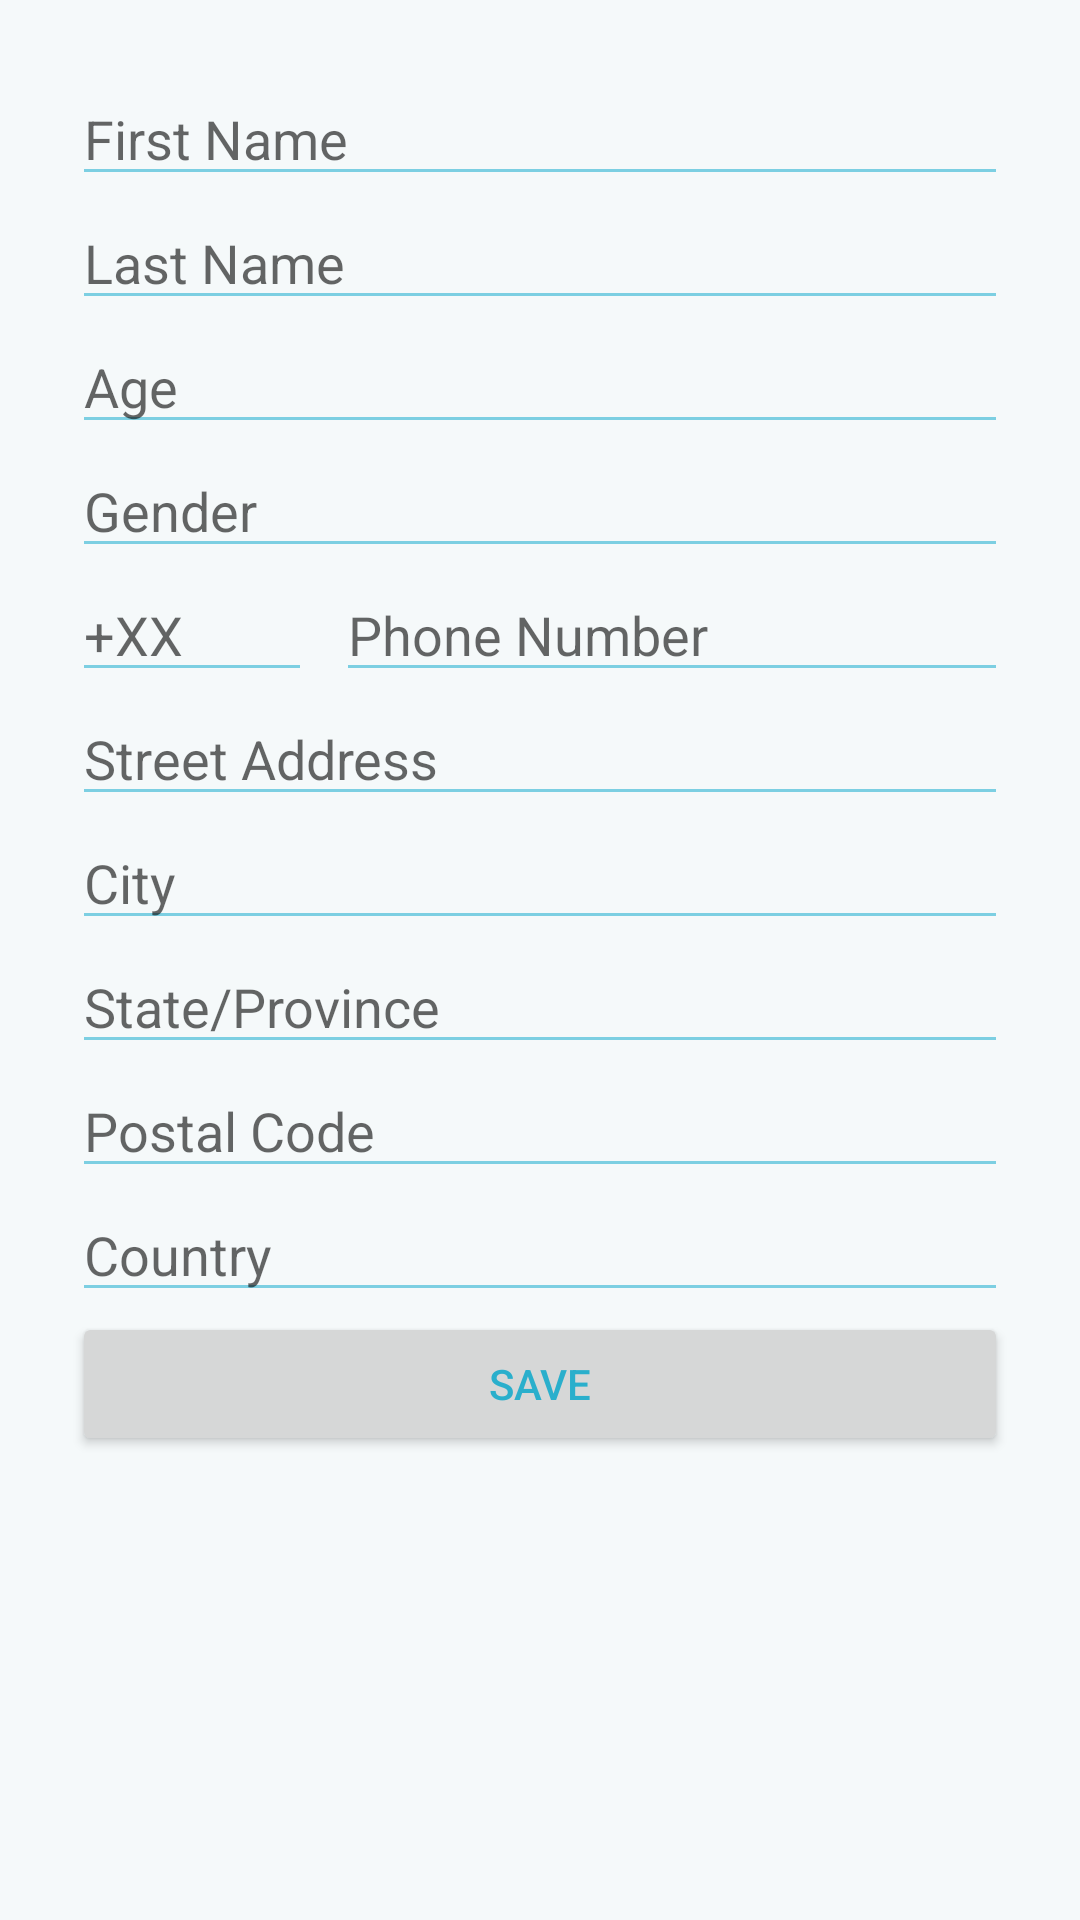

Write the Android layout XML for this screen, with the resource values it uses.
<!-- AndroidManifest.xml: application theme Theme.MedsHandy -->
<!-- res/layout/dialog_add_edit_patient.xml -->
<?xml version="1.0" encoding="utf-8"?>
<ScrollView xmlns:android="http://schemas.android.com/apk/res/android"
    android:layout_width="match_parent"
    android:layout_height="wrap_content">
    <LinearLayout
        android:orientation="vertical"
        android:layout_width="match_parent"
        android:layout_height="wrap_content"
        android:padding="24dp">

        <EditText
            android:id="@+id/et_first_name"
            android:layout_width="match_parent"
            android:layout_height="wrap_content"
            android:hint="First Name"
            android:textColor="@color/text_primary"/>

        <EditText
            android:id="@+id/et_last_name"
            android:layout_width="match_parent"
            android:layout_height="wrap_content"
            android:hint="Last Name"
            android:textColor="@color/text_primary"/>

        <EditText
            android:id="@+id/et_age"
            android:layout_width="match_parent"
            android:layout_height="wrap_content"
            android:hint="Age"
            android:inputType="number"
            android:textColor="@color/text_primary"/>

        <EditText
            android:id="@+id/et_gender"
            android:layout_width="match_parent"
            android:layout_height="wrap_content"
            android:hint="Gender"
            android:textColor="@color/text_primary"/>

        <LinearLayout
            android:layout_width="match_parent"
            android:layout_height="wrap_content"
            android:orientation="horizontal">

            <EditText
                android:id="@+id/et_country_code"
                android:layout_width="wrap_content"
                android:layout_height="wrap_content"
                android:hint="+XX"
                android:minWidth="80dp"
                android:textColor="@color/text_primary"/>

            <EditText
                android:id="@+id/et_contact"
                android:layout_width="match_parent"
                android:layout_height="wrap_content"
                android:hint="Phone Number"
                android:inputType="phone"
                android:layout_marginStart="8dp"
                android:textColor="@color/text_primary"/>
        </LinearLayout>

        <EditText
            android:id="@+id/et_street_address"
            android:layout_width="match_parent"
            android:layout_height="wrap_content"
            android:hint="Street Address"
            android:textColor="@color/text_primary"/>

        <EditText
            android:id="@+id/et_city"
            android:layout_width="match_parent"
            android:layout_height="wrap_content"
            android:hint="City"
            android:textColor="@color/text_primary"/>

        <EditText
            android:id="@+id/et_state"
            android:layout_width="match_parent"
            android:layout_height="wrap_content"
            android:hint="State/Province"
            android:textColor="@color/text_primary"/>

        <EditText
            android:id="@+id/et_postal_code"
            android:layout_width="match_parent"
            android:layout_height="wrap_content"
            android:hint="Postal Code"
            android:textColor="@color/text_primary"/>

        <EditText
            android:id="@+id/et_country"
            android:layout_width="match_parent"
            android:layout_height="wrap_content"
            android:hint="Country"
            android:textColor="@color/text_primary"/>

        <Button
            android:id="@+id/btn_save_patient"
            android:layout_width="match_parent"
            android:layout_height="wrap_content"
            android:text="Save"/>
    </LinearLayout>
</ScrollView>
<!-- resources referenced by this layout -->
<resources>
  <color name="text_primary">#FF2AAFCC</color>
  <style name="Theme.MedsHandy" parent="Theme.MaterialComponents.DayNight.NoActionBar">
          
          <item name="colorPrimary">@color/medshandy_blue</item>
          <item name="colorPrimaryVariant">@color/medshandy_dark</item>
          <item name="colorOnPrimary">@color/white</item>
          
          <item name="colorSecondary">@color/medshandy_blue</item>
          <item name="colorSecondaryVariant">@color/medshandy_light</item>
          <item name="colorOnSecondary">@color/white</item>
          
          <item name="android:statusBarColor">@color/black</item>
          
          <item name="android:colorBackground">@color/medshandy_background</item>
          <item name="colorSurface">@color/surface_color</item>
          
          <item name="android:textColorPrimary">@color/medshandy_blue</item>
          <item name="android:textColorSecondary">@color/medshandy_light</item>
          
          <item name="materialButtonStyle">@style/Widget.MedsHandy.Button</item>
          <item name="textInputStyle">@style/Widget.MedsHandy.TextInputLayout</item>
          <item name="materialCardViewStyle">@style/Widget.MedsHandy.CardView</item>
      </style>
  <color name="medshandy_blue">#FF2AAFCC</color>
  <color name="medshandy_dark">#FF1E8499</color>
  <color name="white">#FFFFFFFF</color>
  <color name="medshandy_light">#FF7CCFE2</color>
  <color name="black">#FF000000</color>
  <color name="medshandy_background">#FFF5F9FA</color>
  <color name="surface_color">#FFFFFFFF</color>
  <style name="Widget.MedsHandy.Button" parent="Widget.MaterialComponents.Button">
          <item name="android:textColor">@color/white</item>
          <item name="cornerRadius">8dp</item>
          <item name="android:paddingStart">16dp</item>
          <item name="android:paddingEnd">16dp</item>
          <item name="android:paddingTop">12dp</item>
          <item name="android:paddingBottom">12dp</item>
      </style>
  <style name="Widget.MedsHandy.TextInputLayout" parent="Widget.MaterialComponents.TextInputLayout.OutlinedBox">
          <item name="boxCornerRadiusTopStart">8dp</item>
          <item name="boxCornerRadiusTopEnd">8dp</item>
          <item name="boxCornerRadiusBottomStart">8dp</item>
          <item name="boxCornerRadiusBottomEnd">8dp</item>
          <item name="boxStrokeColor">@color/primary_color</item>
          <item name="hintTextColor">@color/primary_color</item>
      </style>
  <style name="Widget.MedsHandy.CardView" parent="Widget.MaterialComponents.CardView">
          <item name="cardElevation">2dp</item>
          <item name="cardCornerRadius">8dp</item>
          <item name="android:layout_margin">8dp</item>
      </style>
  <color name="primary_color">#FF2AAFCC</color>
</resources>
